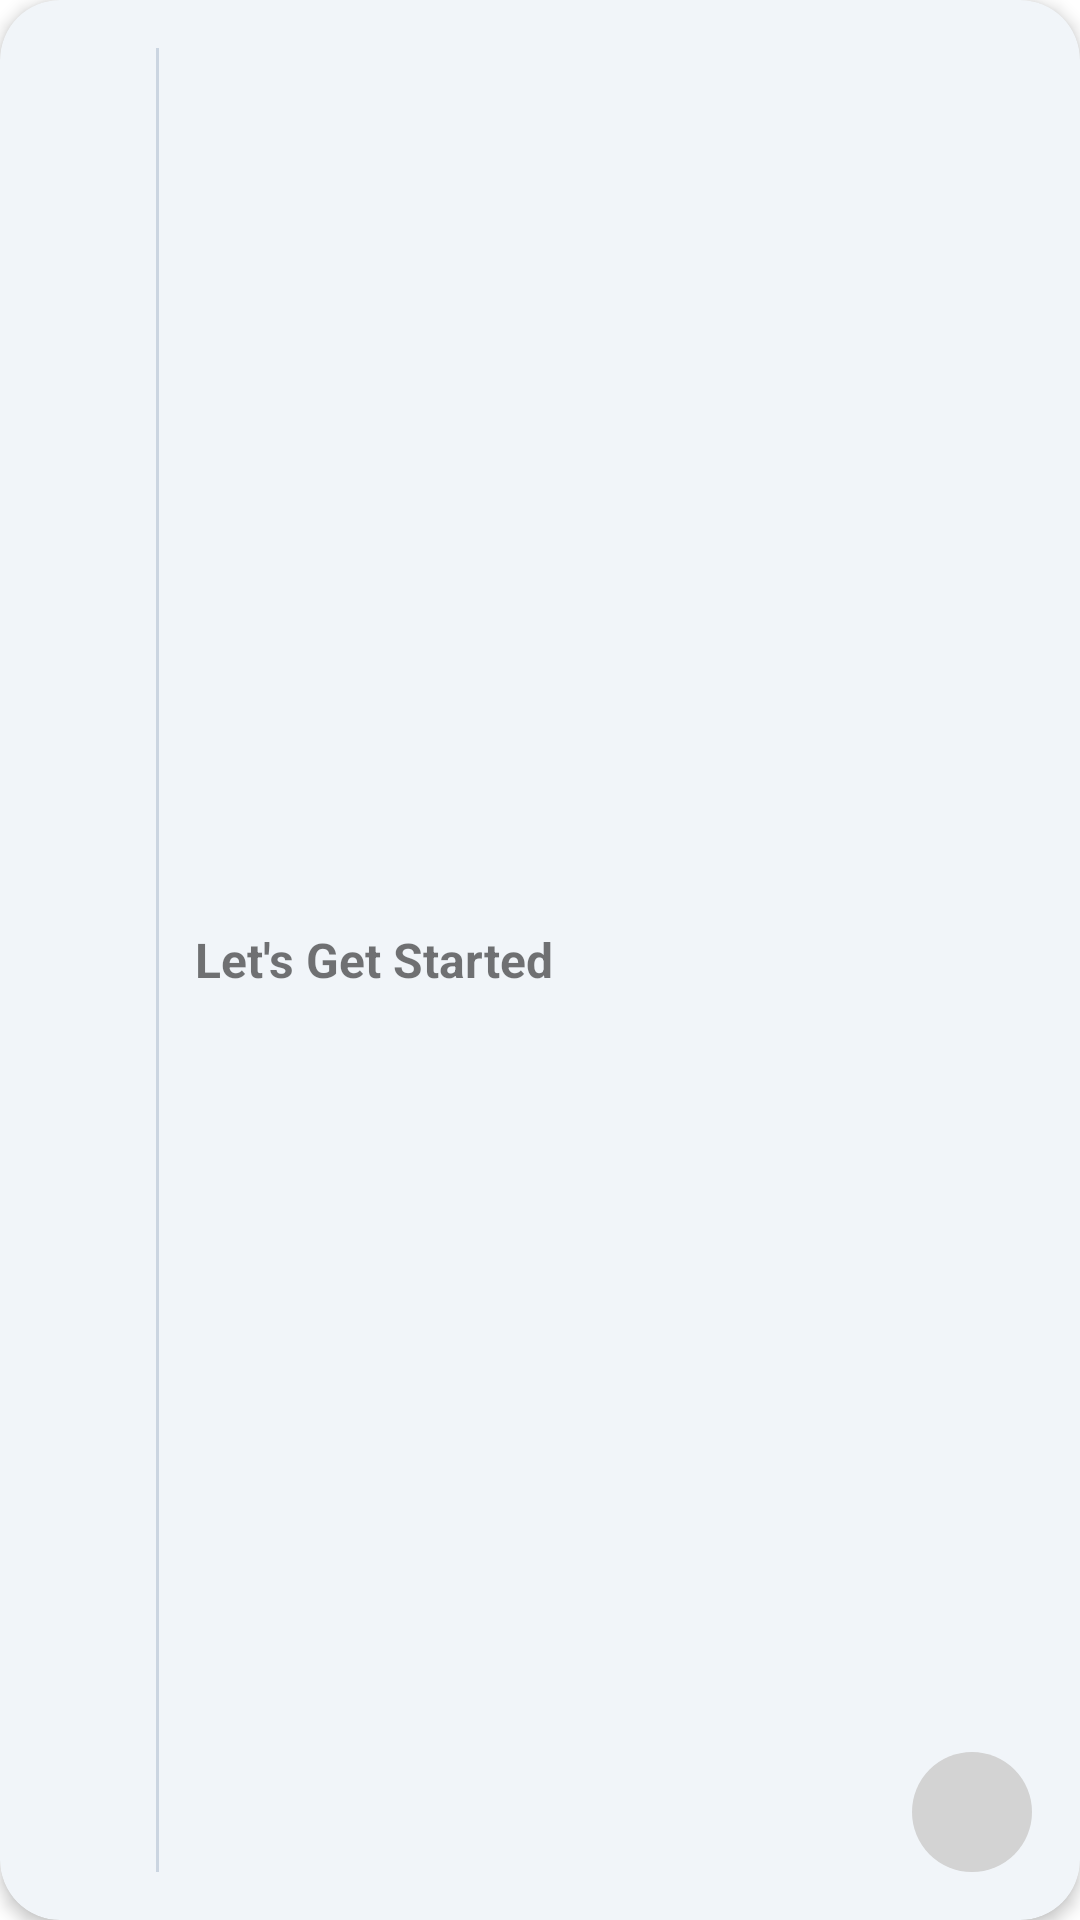

This screen was rendered from an Android layout file. Write that file and the resources it references.
<!-- AndroidManifest.xml: application theme Theme.FootballLatest -->
<!-- res/layout/mycard2.xml -->
<?xml version="1.0" encoding="utf-8"?>
<androidx.cardview.widget.CardView android:layout_width="match_parent"
    android:layout_height="100dp"
    android:layout_marginHorizontal="16dp"
    android:layout_marginVertical="8dp"
    app:cardCornerRadius="20dp"
    app:cardElevation="3dp"
    android:backgroundTint="?attr/cardBackground"
    xmlns:android="http://schemas.android.com/apk/res/android"
    xmlns:app="http://schemas.android.com/apk/res-auto">

    <RelativeLayout
        android:layout_width="match_parent"
        android:layout_height="match_parent"
        android:padding="16dp">

        
        <LinearLayout
            android:id="@+id/leftContent"
            android:layout_width="wrap_content"
            android:layout_height="match_parent"
            android:orientation="horizontal"
            android:gravity="center_vertical">

            
            <ImageView
                android:id="@+id/icon"
                android:layout_width="24dp"
                android:layout_height="24dp"
                android:src="@drawable/baseline_play_circle_outline_24" />

            
            <View
                android:layout_width="1dp"
                android:layout_height="match_parent"
                android:layout_marginHorizontal="12dp"
                android:background="#CBD5E1" />

            
            <TextView
                android:id="@+id/title"
                android:layout_width="wrap_content"
                android:layout_height="wrap_content"
                android:text="Let's Get Started"
                android:textSize="16sp"
                android:textStyle="bold" />
        </LinearLayout>

        
        <ImageView
            android:layout_width="40dp"
            android:layout_height="40dp"
            android:layout_alignParentBottom="true"
            android:layout_alignParentEnd="true"
            android:src="@drawable/baseline_arrow_outward_24"
            android:background="@drawable/circle_dark_bg"
            android:padding="10dp"
            app:tint="@color/white"
            android:layout_marginBottom="0dp"
            android:layout_marginEnd="0dp" />
    </RelativeLayout>
</androidx.cardview.widget.CardView>
<!-- resources referenced by this layout -->
<resources>
  <color name="white">#FFFFFFFF</color>
  <!-- drawable circle_dark_bg (drawable) -->
  <?xml version="1.0" encoding="utf-8"?>
  <shape xmlns:android="http://schemas.android.com/apk/res/android"
      android:shape="oval">
      <solid android:color="?attr/roundButtonBackground" />
  </shape>
  <style name="Theme.FootballLatest" parent="Theme.MaterialComponents.DayNight.NoActionBar">
          
          <item name="colorPrimary">@color/green</item>
          <item name="colorPrimaryVariant">@color/dark_green</item>
          <item name="colorOnPrimary">@color/white</item>
          
          <item name="colorSecondary">@color/light_green</item>
          <item name="colorSecondaryVariant">@color/dark_green</item>
          <item name="colorOnSecondary">@color/black</item>
          
          <item name="android:statusBarColor">?attr/colorPrimaryVariant</item>
          
          <item name="drawerItemBackground">@color/green</item>
          <item name="drawerItemColorChecked">@color/white</item>
          <item name="drawerItemColorNormal">@color/dark</item>
          <item name="navHeaderTitleColor">@color/white</item>
          <item name="navHeaderDescriptionColor">@color/dark_green</item>
          <item name="drawerBackground">@color/white</item>
          <item name="iconColor">@color/black</item>
          <item name="bottomNav">@color/light_gray</item>
          <item name="roundButtonBackground">@color/light_gray</item>
          <item name="cardBackground">@color/grey_version</item>
          <item name="dashBackground">@color/green</item>
      </style>
  <color name="green">#1E293B</color>
      #009637 #00BA5D
  <color name="dark_green">#0F172A</color>//#007a37 //#00AE58
  <color name="light_green">#374D70</color>//#00BD45//#19FA89
  <color name="black">#FF000000</color>
  <color name="dark">#3b3b3b</color>
  <color name="light_gray">#D3D3D3</color>//#DAF7A6
  <color name="grey_version">#F1F5F9</color>
      //#0000004D
</resources>
